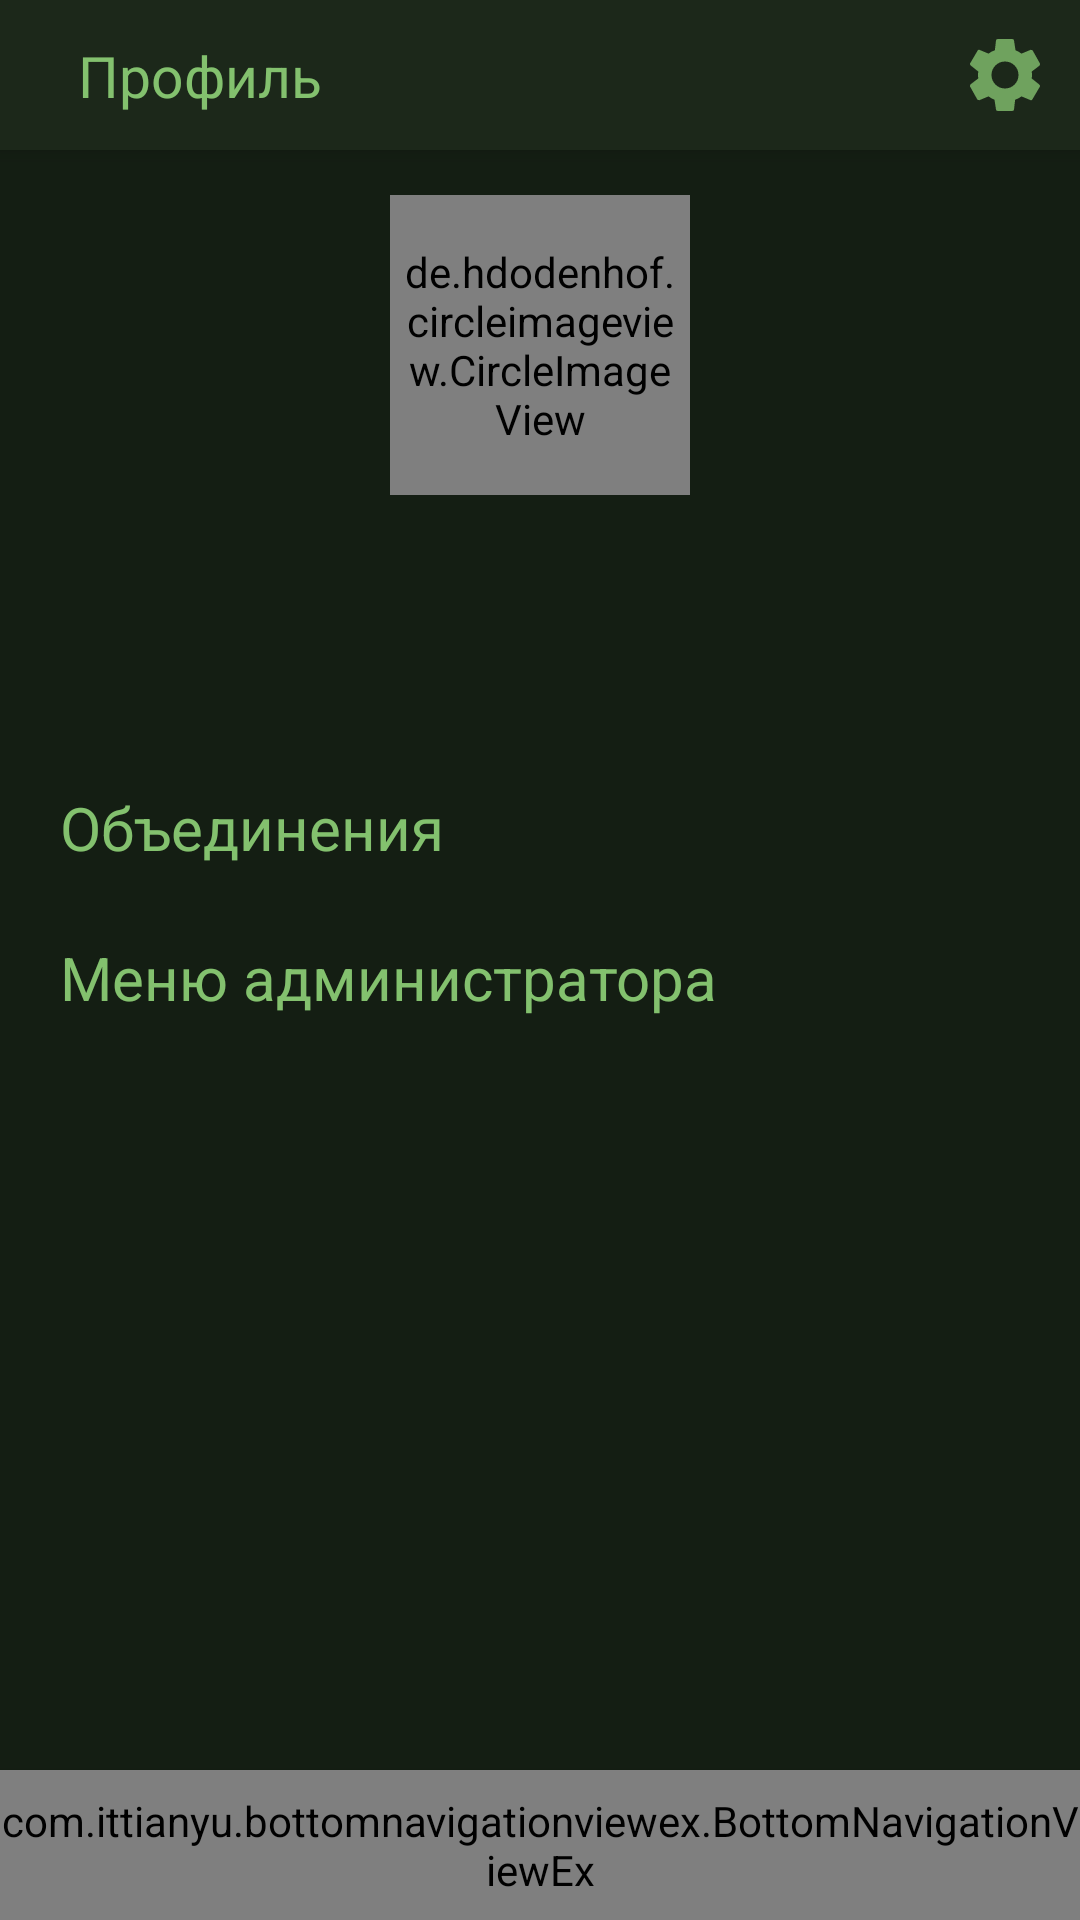

Produce the Android XML layout that renders to this screen, including the resource entries it uses.
<!-- AndroidManifest.xml: application theme AppTheme -->
<!-- res/layout/activity_profile.xml -->
<?xml version="1.0" encoding="utf-8"?>
<androidx.constraintlayout.widget.ConstraintLayout xmlns:android="http://schemas.android.com/apk/res/android"
    xmlns:app="http://schemas.android.com/apk/res-auto"
    xmlns:tools="http://schemas.android.com/tools"
    android:layout_width="match_parent"
    android:layout_height="match_parent"
    tools:context=".activities.TimetableActivity">

    <androidx.appcompat.widget.Toolbar
        android:id="@+id/toolbar_up"
        style="@style/toolbar"
        android:elevation="4dp"
        tools:ignore="MissingConstraints">

        <androidx.constraintlayout.widget.ConstraintLayout
            android:layout_width="match_parent"
            android:layout_height="wrap_content">

            <TextView
                android:id="@+id/text_toolbar_up"
                style="@style/toolbar_text"
                app:layout_constraintLeft_toLeftOf="parent"
                android:layout_marginStart="10dp"
                app:layout_constraintTop_toTopOf="parent"
                app:layout_constraintBottom_toBottomOf="parent"
                android:text="Профиль"/>

            <ImageView
                android:id="@+id/icon_setting"
                style="@style/button_toolbar"
                app:layout_constraintRight_toRightOf="parent"
                app:layout_constraintTop_toTopOf="parent"
                app:layout_constraintBottom_toBottomOf="parent"
                android:src="@drawable/ic_setting_selector"
                />

        </androidx.constraintlayout.widget.ConstraintLayout>
    </androidx.appcompat.widget.Toolbar>

    <de.hdodenhof.circleimageview.CircleImageView
        android:id="@+id/unity_image"
        android:layout_width="100dp"
        android:layout_height="100dp"
        app:layout_constraintDimensionRatio="1:1"
        app:civ_border_width="2dp"
        app:civ_border_color="@color/colorBgToolbar"
        app:layout_constraintTop_toBottomOf="@id/toolbar_up"
        app:layout_constraintStart_toStartOf="parent"
        app:layout_constraintEnd_toEndOf="parent"
        android:padding="5dp"
        android:layout_marginTop="15dp"
        android:src="@drawable/reg_icon"
        />

    <TextView
        android:id="@+id/text_name"
        android:layout_width="wrap_content"
        android:layout_height="wrap_content"
        android:layout_margin="15dp"
        android:textSize="25sp"
        app:layout_constraintTop_toBottomOf="@id/unity_image"
        app:layout_constraintStart_toStartOf="parent"
        app:layout_constraintEnd_toEndOf="parent"
        android:text=""/>
    <TextView
        android:id="@+id/text_group"
        android:layout_width="wrap_content"
        android:layout_height="wrap_content"
        android:textSize="20sp"
        app:layout_constraintTop_toBottomOf="@id/text_name"
        app:layout_constraintStart_toStartOf="parent"
        app:layout_constraintEnd_toEndOf="parent"
        android:text=""/>

    <View
        android:id="@+id/sel_unity_btn"
        android:layout_width="match_parent"
        android:layout_height="50dp"
        android:layout_marginTop="10dp"
        app:layout_constraintTop_toBottomOf="@id/text_group"
        android:background="@drawable/item_menu_bg"
        />

    <TextView
        android:id="@+id/sel_unity_btn_text"
        android:layout_width="match_parent"
        android:layout_height="wrap_content"
        android:text="Объединения"
        app:layout_constraintTop_toTopOf="@id/sel_unity_btn"
        app:layout_constraintBottom_toBottomOf="@id/sel_unity_btn"
        app:layout_constraintStart_toStartOf="@id/sel_unity_btn"
        android:layout_marginStart="20dp"
        android:textColor="@color/colorBigText"
        android:textSize="20sp"/>

    <View
        android:id="@+id/adm_menu_btn"
        android:layout_width="match_parent"
        android:layout_height="50dp"
        app:layout_constraintTop_toBottomOf="@id/sel_unity_btn"
        android:background="@drawable/item_menu_bg"
        />

    <TextView
        android:id="@+id/adm_menu_btn_text"
        android:layout_width="match_parent"
        android:layout_height="wrap_content"
        android:text="Меню администратора"
        app:layout_constraintTop_toTopOf="@id/adm_menu_btn"
        app:layout_constraintBottom_toBottomOf="@id/adm_menu_btn"
        app:layout_constraintStart_toStartOf="@id/adm_menu_btn"
        android:layout_marginStart="20dp"
        android:textColor="@color/colorBigText"
        android:textSize="20sp"/>




    <include layout="@layout/bot_nav_view"/>

</androidx.constraintlayout.widget.ConstraintLayout>
<!-- res/layout/bot_nav_view.xml (included above) -->
<?xml version="1.0" encoding="utf-8"?>
<merge xmlns:android="http://schemas.android.com/apk/res/android"
    xmlns:app="http://schemas.android.com/apk/res-auto"
    android:orientation="vertical">

    <com.ittianyu.bottomnavigationviewex.BottomNavigationViewEx
        android:id="@+id/bottom_navigation_view"
        android:layout_width="match_parent"
        app:layout_constraintBottom_toBottomOf="parent"
        android:layout_height="50dp"
        android:elevation="4dp"
        android:background="@color/colorBgView"
        app:menu="@menu/bottom_navigation_menu" />

</merge>
<!-- resources referenced by this layout -->
<resources>
  <color name="colorBgToolbar">#202e1d</color>
  <color name="colorBgView">#1c281a</color>
  <color name="colorBigText">#83c16e</color>
  <!-- drawable ic_setting_selector (drawable) -->
  <?xml version="1.0" encoding="utf-8"?>
  <selector xmlns:android="http://schemas.android.com/apk/res/android">
  <item android:drawable="@drawable/ic_setting_click" android:state_checked="true"/>
  <item android:drawable="@drawable/ic_setting_click" android:state_pressed="true"/>
  <item android:drawable="@drawable/ic_setting"/>
  
  
  </selector>
  <!-- drawable item_menu_bg (drawable) -->
  <?xml version="1.0" encoding="utf-8"?>
  <selector xmlns:android="http://schemas.android.com/apk/res/android"><item>
      <shape>
          <solid android:color="@color/colorBG"/>
      </shape>
  </item>
  </selector>
  <style name="button_toolbar">
          <item name="android:layout_width">50dp</item>
          <item name="android:layout_height">50dp</item>
          <item name="android:padding">10dp</item>
      </style>
  <style name="toolbar">
          <item name="android:layout_width">match_parent</item>
          <item name="android:layout_height">50dp</item>
          <item name="android:background">@color/colorBgView</item>
          <item name="android:elevation">4dp</item>
      </style>
  <style name="toolbar_text">
          <item name="android:layout_width">wrap_content</item>
          <item name="android:layout_height">match_parent</item>
          <item name="android:textSize">19sp</item>
          <item name="android:textColor">@color/colorBigText</item>
      </style>
  <style name="AppTheme" parent="Theme.AppCompat.Light.NoActionBar">
          
          <item name="colorPrimary">@color/colorPrimary</item>
          <item name="colorPrimaryDark">@color/colorPrimaryDark</item>
          <item name="colorAccent">@color/colorAccent</item>
          <item name="android:colorBackground">@color/colorBG</item>
          <item name="android:textColor">@color/colorText</item>
          <item name="android:windowBackground">@color/colorBG</item>
          <item name="alertDialogTheme">@style/YDialog</item>
          <item name="alertDialogStyle">@style/YDialog</item>
          <item name="android:alertDialogTheme">@style/YDialog</item>
  
      </style>
  <color name="colorBG">#141e13</color>
  <color name="colorPrimary">#202e1d</color>
  <color name="colorPrimaryDark">#1c281a</color>
  <color name="colorAccent">#D81B60</color>
  <color name="colorText">#ffffff</color>
  <!-- drawable bg_dialog (drawable) -->
  <?xml version="1.0" encoding="utf-8"?>
  <inset xmlns:android="http://schemas.android.com/apk/res/android"
      android:insetLeft="16dp"
      android:insetTop="16dp"
      android:insetRight="16dp"
      android:insetBottom="16dp">
  
      <shape android:shape="rectangle">
          <corners android:radius="1dp"/>
          <solid android:color="@color/colorBgView"/>
      </shape>
  
  </inset>
  <color name="grey">#AAA</color>
  <style name="YDialogPositiveButton" parent="YDialogButton">
          <item name="android:textColor">@color/colorBigText</item>
      </style>
  <style name="YDialogNegativeButton" parent="YDialogButton" />
  <style name="YDialogNeutralButton" parent="YDialogButton" />
  <dimen name="dialog_line_spacing">2dp</dimen>
  <dimen name="dialog_text_size">16sp</dimen>
  <style name="YDialogTitleTextAppearance" parent="Theme.MaterialComponents.Dialog.Alert">
          <item name="android:textSize">@dimen/dialog_title_size</item>
      </style>
  <style name="YDialogButton" parent="@style/Widget.MaterialComponents.Button.TextButton.Dialog">
          <item name="android:textColor">@color/colorBigText</item>
          <item name="android:textSize">@dimen/dialog_buttons_size</item>
      </style>
  <dimen name="dialog_title_size">20sp</dimen>
  <dimen name="dialog_buttons_size">14sp</dimen>
</resources>
